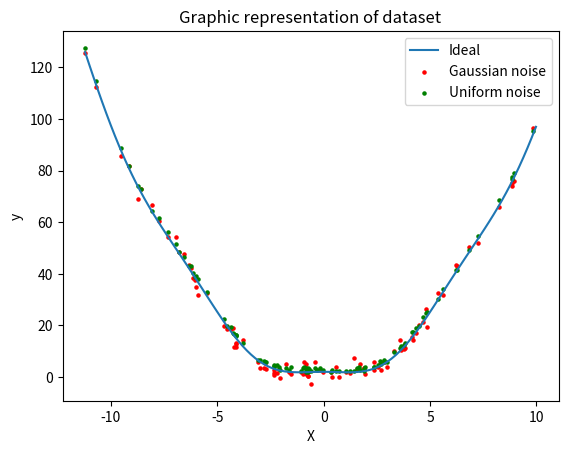

Here is the Python script that generated this plot: (Note: this script raises an exception after producing the figure.)
import matplotlib.pyplot as plt
import pandas as pd

import numpy as np

X = 5 * np.random.randn(100,1)
a = 2 #weight for noise
y = 2.5382 * np.cos(X) + X ** 2 - 0.5 
n = y + a*np.random.randn(100,1)
u = y + a*np.random.rand(100,1)

x = np.arange(np.min(X),np.max(X)+0.2, 0.2)
g = 2.5382 * np.cos(x) + x ** 2 - 0.5 
plt.plot(x,g, label='Ideal')
plt.scatter(X,n, label='Gaussian noise', s=5, color='r')
plt.scatter(X,u, label='Uniform noise', s=5, color='green')
plt.title('Graphic representation of dataset')
plt.xlabel('X')
plt.ylabel('y')
plt.legend()

from pysr import PySRRegressor

model = PySRRegressor(
    niterations=40,  # < Increase me for better results
    binary_operators=["+", "*"],
    unary_operators=[
        "cos",
        "sin",
        "exp",
        "log",
    ],
    loss="loss(prediction, target) = (prediction - target)^2",
    # ^ Custom loss function (julia syntax)    
    warm_start=True,
    turbo=True,
    #batching=True, not so useful for this example
)

model.fit(X, y)

p_1 = model.predict(X)
l_1 = model.latex()
p=[]
l=[]
p.append(p_1), l.append(l_1)

plt.scatter(y, p_1,s=15)
plt.plot(y,y, color='r', lw=1)
plt.xlabel('Truth')
plt.ylabel('Prediction')
plt.show()

from IPython.display import Markdown as md
md(f"The model has this equation as output: ${l[0]}$")

model.fit(X,n)

p_2 = model.predict(X)
l_2 = model.latex()
p.append(p_2), l.append(l_2)

plt.scatter(y, p_2,s=15, label='prediction')
plt.plot(y,y, color='r', lw=1, label='true')
plt.legend()
plt.show()

md(f"The model has this equation as output: ${l[1]}$")

model.fit(X,u)

p_3 = model.predict(X)
l_3 = model.latex()
p.append(p_3), l.append(l_3)

plt.scatter(y, p_3,s=15, label='prediction')
plt.plot(y,y, color='r', lw=1, label='true')
plt.legend()
plt.show()

md(f"The model has this equation as output: ${l[2]}$")

d_1 = y-n 
d_2 = p_1-p_2

plt.plot(d_1, label='from data')
plt.plot(d_2, label='from model')
plt.legend()

r_1 = y-u
r_2 = p_1-p_3

plt.plot(r_1, label='from data')
plt.plot(r_2, label='from model')
plt.legend()

X = 5 * np.random.randn(50,1)
y = 2.5382 * np.cos(X) + X ** 2 - 0.5 
n = y + a*np.random.randn(50,1)
u = y + a*np.random.rand(50,1)

x = np.arange(np.min(X),np.max(X)+0.2, 0.2)
g = 2.5382 * np.cos(x) + x ** 2 - 0.5 
plt.plot(x,g, label='ideal')
plt.scatter(X,u, label='uniform noise', color='r', s=8)
plt.scatter(X,n, label='gaussian noise', color='green', s=8, alpha=0.5)
plt.legend()

model.fit(X, y)

l_4 = model.latex()
p_4 = model.predict(X)
p.append(p_4), l.append(l_4)

md(f"The model has this equation as output: ${l[3]}$")

model.fit(X, n)

l_4 = model.latex()
p_4 = model.predict(X)
p.append(p_4), l.append(l_4)

md(f"The model has this equation as output: ${l[4]}$")

model.fit(X, u)

l_4 = model.latex()
p_4 = model.predict(X)
p.append(p_4), l.append(l_4)
md(f"The model has this equation as output: ${l[5]}$")

X = 5 * np.random.randn(100, 2)
a = 2 #weight for noise
y = 2.5382 * np.cos(X[:,1]) + X[:,0] ** 2 - 0.5
n = y + a*np.random.randn(100)
u = y + a*np.random.rand(100)

model.fit(X,y)

l_5 = model.latex()
p_5 = model.predict(X)
p.append(p_5), l.append(l_5)
md(f"The model has this equation as output: ${l[6]}$")

plt.scatter(y, p[6],s=15)
plt.plot(y,y, color='r', lw=1)
plt.xlabel('Truth')
plt.ylabel('Prediction')
plt.show()

model.fit(X,n)

l_5 = model.latex()
p_5 = model.predict(X)
p.append(p_5), l.append(l_5)
md(f"The model has this equation as output: ${l[7]}$")

model.fit(X,u)

l_5 = model.latex()
p_5 = model.predict(X)
p.append(p_5), l.append(l_5)
md(f"The model has this equation as output: ${l[8]}$")

X = 5 * np.random.randn(100, 5)
a = 2 #weight for noise
y = 2.5382 * np.cos(X[:,3]) + X[:,0] ** 2 - 0.5
n = y + a*np.random.randn(100)
u = y + a*np.random.rand(100)

model.fit(X,y)

l_5 = model.latex()
p_5 = model.predict(X)
p.append(p_5), l.append(l_5)
md(f"The model has this equation as output: ${l[9]}$")

model.fit(X,n)

l_5 = model.latex()
p_5 = model.predict(X)
p.append(p_5), l.append(l_5)
md(f"The model has this equation as output: ${l[10]}$")

model.fit(X,u)

l_5 = model.latex()
p_5 = model.predict(X)
p.append(p_5), l.append(l_5)
md(f"The model has this equation as output: ${l[11]}$")

X = 5 * np.random.randn(1000, 5)
a = 2 #weight for noise
y = 2.5382 * np.cos(X[:,3]) + X[:,0] ** 2 - 0.5
n = y + a*np.random.randn(1000)
model.fit(X,n)

md(f"The model has this equation as output: ${model.latex()}$")

X = 5 * np.random.randn(100, 5)
a = 0.5 #weight for noise
y = 2.5382 * np.cos(X[:,3]) + X[:,0] ** 2 - 0.5
n = y + a*np.random.randn(100)
model.fit(X,n)

md(f"The model has this equation as output: ${model.latex()}$")

plt.plot(y-model.predict(X))
plt.ylabel(r'$y-f(x)$')

pc_err = 100*np.abs((y-model.predict(X))/y)
err_mean = np.mean(pc_err)
plt.plot(pc_err)
plt.ylabel('percentage error')

md(f'The mean value of the percentage error is: {err_mean}')

import numpy as np
from scipy.integrate import quad

T_D = 464
def integrand(x):
    return x**4 *np.exp(x)/ (np.exp(x) - 1)**2

T = np.arange(1, 2000, 0.5)  

def calculate_debye_integral(T):
    result, _ = quad(integrand, 0, T_D/T)
    return result

results = np.vectorize(calculate_debye_integral)(T)
C_v = results*9*8.314*(T/T_D)**3

plt.plot(T,C_v)
plt.xlabel(r"$T\ [K]$")
plt.ylabel(r"$c_v(T)\ [\frac{J}{K}]$")
plt.title("Debye model")
plt.grid(True)
plt.show()


C_v1 = C_v.reshape(-1, 1)
T1 = T.reshape(-1, 1)

debyemodel = PySRRegressor(
    niterations=50,  # < Increase me for better results
    binary_operators=["+", "*",'-','/',"pow"],
    unary_operators=[
        "exp",
        "log",
        'sinh',
        'cosh',
        'erf',
    ],
    loss="loss(prediction, target) = (prediction - target)^2",
    # ^ Custom loss function (julia syntax)
    turbo=True,  
    cluster_manager="lsf",
    multithreading=True,
)


debyemodel.fit(T1, C_v1)

md(f"The model has this equation as output: ${debyemodel.latex()}$")

from scipy.special import erf
c_v_int = np.exp(np.exp(np.sinh(erf(0.695 * np.log(0.0356 * T))))) - 0.808
plt.plot(T,c_v_int, label='Simbolic regression from PySR')
plt.plot(T,C_v, label='Debye model')
plt.xlabel(r"$T\ [K]$")
plt.ylabel(r"$c_v(T)\ [\frac{J}{K}]$")
plt.title("Debye VS PySR")
plt.grid(True)
plt.legend()

plt.plot(T,C_v-c_v_int)
plt.title('Differences between the two formulas')
plt.xlabel(r"$T\ [K]$")
plt.ylabel(r"$\Delta c_v(T)\ [\frac{J}{K}]$")
plt.grid(True)
